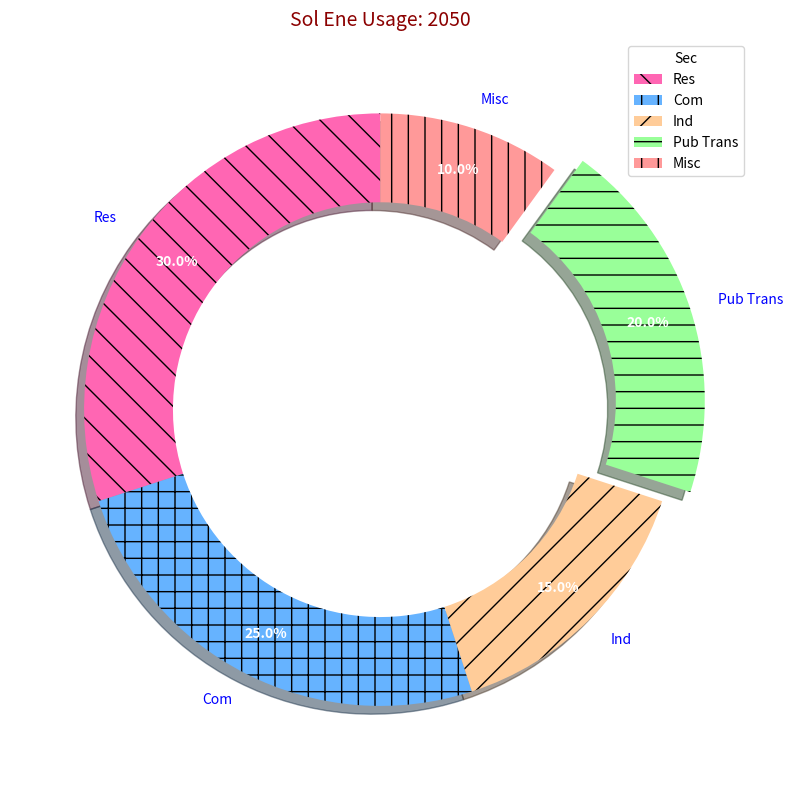

This figure's Python source:
import matplotlib.pyplot as plt
import matplotlib.patches as mpatches

sectors = ["Res", "Com", "Ind", "Pub Trans", "Misc"]
energy_usage = [30, 25, 15, 20, 10]

colors = ['#FF66B3', '#66B3FF', '#FFCC99', '#99FF99', '#FF9999']
hatches = ['\\', '+', '/', '-', '|']

explode = (0, 0, 0, 0.1, 0)

fig, ax = plt.subplots(figsize=(12, 8), subplot_kw=dict(aspect="equal"))

wedges, texts, autotexts = ax.pie(
    energy_usage,
    explode=explode,
    labels=sectors,
    colors=colors,
    autopct='%1.1f%%',
    shadow=True,
    startangle=90,
    pctdistance=0.85,
    wedgeprops=dict(width=0.3)
)

for wedge, hatch in zip(wedges, hatches):
    wedge.set_hatch(hatch)

for text in texts:
    text.set_fontsize(10)
    text.set_color('blue')

for autotext in autotexts:
    autotext.set_fontsize(10)
    autotext.set_color('white')
    autotext.set_weight('bold')

patches = [mpatches.Patch(facecolor=color, hatch=hatch, label=sector)
           for color, hatch, sector in zip(colors, hatches, sectors)]
ax.legend(handles=patches, loc='upper right', fontsize=10, title="Sec", frameon=True)

ax.set_title(
    'Sol Ene Usage: 2050',
    fontsize=14, fontweight='normal', va='bottom', color='darkred'
)

plt.grid(True)

plt.tight_layout()
plt.show()
